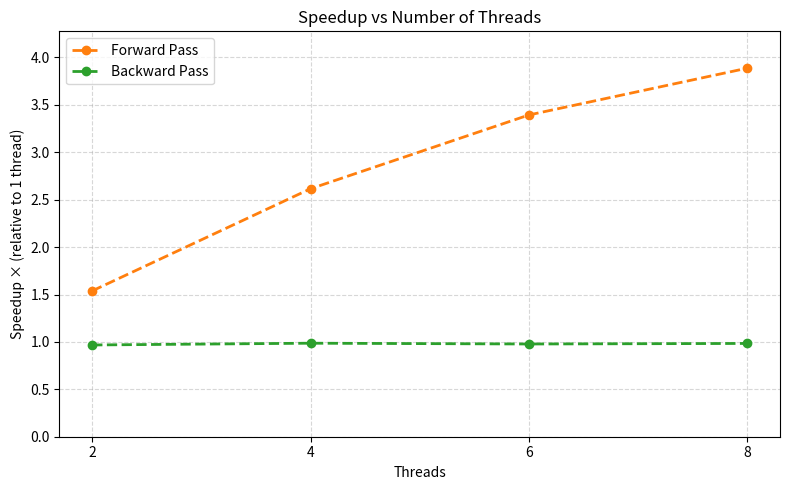
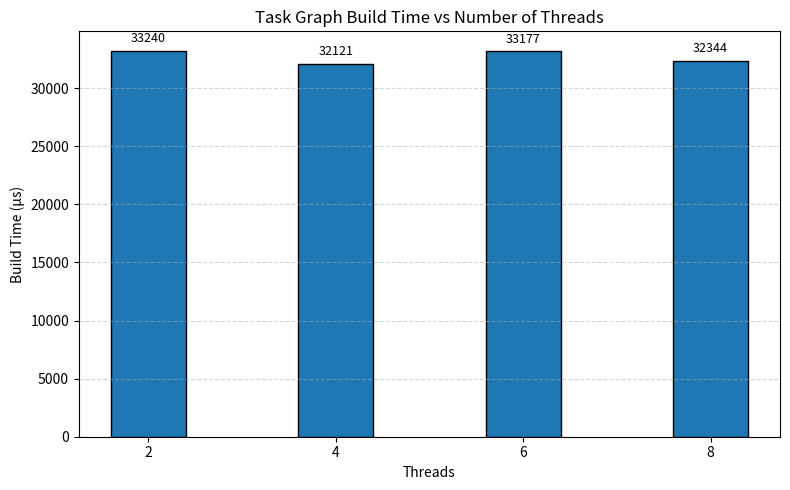
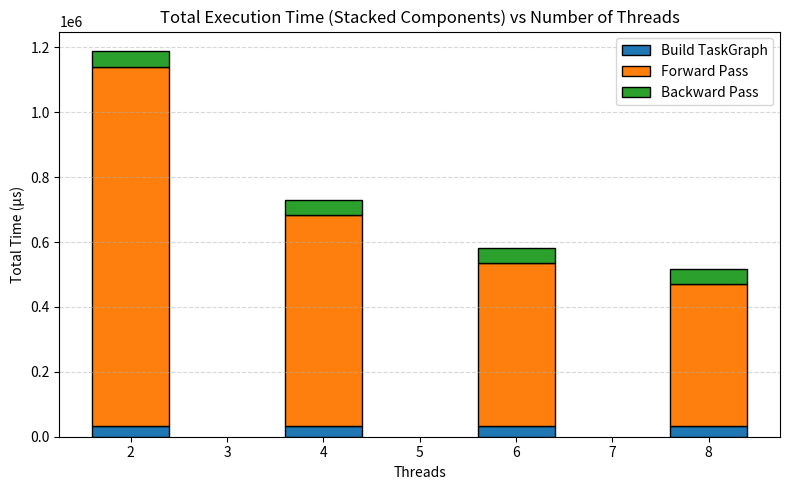

Recreate these plots in Python, in order.
import matplotlib.pyplot as plt
import numpy as np





# Data: thread counts and corresponding times (in microseconds)
threads = [2, 4, 6, 8]
build_dag_times = [33240, 32121, 33177, 32344]
top_sort_times   = [1107205, 651059, 501770, 438067]
analyze_times    = [48606, 47691, 48090, 47809]

# Baseline (1-thread) times for speedup calculation
baseline_topo    = 1702872
baseline_analyze = 47038

# Compute speedup
topo_speedup    = baseline_topo / np.array(top_sort_times)
analyze_speedup = baseline_analyze / np.array(analyze_times)

# --- Speedup Plot ---
fig, ax = plt.subplots(figsize=(8, 5))
ax.plot(threads, topo_speedup,    marker='o', linestyle='--', linewidth=2,
        label='Forward Pass', color='#ff7f0e')
ax.plot(threads, analyze_speedup, marker='o', linestyle='--', linewidth=2,
        label='Backward Pass',    color='#2ca02c')

ax.set_title('Speedup vs Number of Threads')
ax.set_xlabel('Threads')
ax.set_ylabel('Speedup × (relative to 1 thread)')
ax.grid(True, linestyle='--', alpha=0.5)
ax.legend(fontsize=10)                  # normal legend call
ax.set_xticks(threads)
ax.set_ylim(0, max(topo_speedup)*1.1)

plt.tight_layout()

# --- DAG Build Time Plot ---
fig2, ax2 = plt.subplots(figsize=(8, 5))
bars = ax2.bar(threads, build_dag_times, color='#1f77b4', edgecolor='black')

ax2.set_title('Task Graph Build Time vs Number of Threads')
ax2.set_xlabel('Threads')
ax2.set_ylabel('Build Time (µs)')
ax2.grid(axis='y', linestyle='--', alpha=0.5)
ax2.set_xticks(threads)

# Label bars
for bar in bars:
    h = bar.get_height()
    ax2.text(bar.get_x() + bar.get_width()/2, h + 500, f'{int(h)}',
             ha='center', va='bottom', fontsize=9)

plt.tight_layout()

# --- Combined Time Plot (Stacked Bar Chart) ---
fig3, ax3 = plt.subplots(figsize=(8, 5))

# Create stacked bar chart for each thread
ax3.bar(threads, build_dag_times, label='Build TaskGraph', color='#1f77b4', edgecolor='black')
ax3.bar(threads, top_sort_times, bottom=build_dag_times, label='Forward Pass', color='#ff7f0e', edgecolor='black')
ax3.bar(threads, analyze_times, bottom=np.array(build_dag_times) + np.array(top_sort_times), label='Backward Pass', color='#2ca02c', edgecolor='black')

# Set titles and labels
ax3.set_title('Total Execution Time (Stacked Components) vs Number of Threads')
ax3.set_xlabel('Threads')
ax3.set_ylabel('Total Time (µs)')
ax3.grid(axis='y', linestyle='--', alpha=0.5)
ax3.legend(fontsize=10)

plt.tight_layout()

plt.show()
